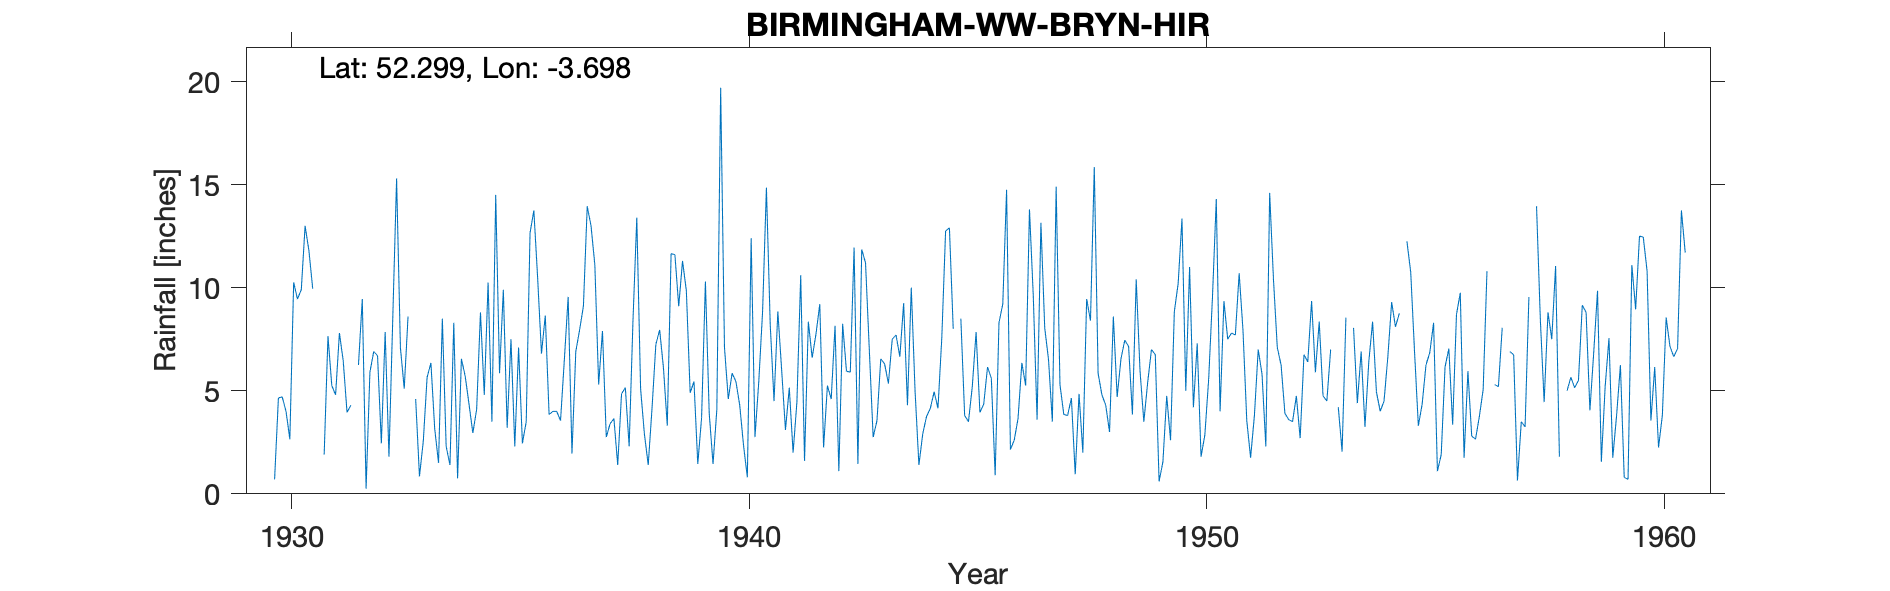

The table this chart was drawn from, first rows:
BIRMINGHAM-WW-BRYN-HIR, , , , , , , , , , , , , , , , , , , , , , , 
Grid ref, SN843681, Long, -3.698, Lat, 52.3, Elevation, 1470, ft., , , , , , , , , , , , , , , 
Station no, 4239, , , , , , , , , , , , , , , , , , , , , , 
, 1920, 1921, 1922, 1923, 1924, 1925, 1926, 1927, 1928, 1929, 1930, 1931, 1932, 1933, 1934, 1935, 1936, 1937, 1938, 1939, 1940, 1941, 1942
January, , , , , , , , , , , , , 9.45, 8.6, 8.3, 5.85, 8.65, 13, 13.4, 11.3, 4.6, 4.5, 9.2
February, , , , , , , , , , , 0.7, , 0.25, , 0.75, 9.9, 3.85, 11.1, 5.1, 9.85, 5.85, 8.85, 2.25
March, , , , , , , , , , , 4.65, 1.9, 5.9, 4.6, 6.55, 3.2, 4, 5.3, 2.9, 4.9, 5.45, 6, 5.25
April, , , , , , , , , , , 4.7, 7.65, 6.9, 0.85, 5.7, 7.5, 4, 7.9, 1.4, 5.45, 4.3, 3.1, 4.6
May, , , , , , , , , , , 4, 5.25, 6.7, 2.55, 4.35, 2.3, 3.55, 2.75, 4.15, 1.45, 2.35, 5.15, 8.15
June, , , , , , , , , , , 2.65, 4.8, 2.45, 5.65, 2.95, 7.1, 6.5, 3.4, 7.25, 3.7, 0.8, 2, 1.1
July, , , , , , , , , , , 10.25, 7.8, 7.85, 6.35, 4.1, 2.45, 9.55, 3.65, 7.95, 10.3, 12.4, 4.45, 8.25
August, , , , , , , , , , , 9.45, 6.45, 1.8, 3.15, 8.8, 3.5, 1.95, 1.4, 6.1, 3.9, 2.75, 10.6, 5.95
September, , , , , , , , , , , 9.9, 3.95, 8.55, 1.5, 4.8, 12.65, 6.9, 4.85, 3.3, 1.45, 5.45, 1.6, 5.9
October, , , , , , , , , , , 13, 4.3, 15.3, 8.5, 10.25, 13.75, 7.95, 5.15, 11.65, 4.1, 8.85, 8.35, 11.95
November, , , , , , , , , , , 11.8, , 7.1, 2.3, 3.5, 10.45, 9.1, 2.3, 11.6, 19.7, 14.85, 6.6, 1.45
December, , , , , , , , , , , 9.95, 6.25, 5.1, 1.4, 14.5, 6.8, 13.95, 8.4, 9.1, 7.1, 8.2, 7.75, 11.85
Total, , , , , , , , , , , , , 77.35, , 74.55, 85.45, 79.95, 69.2, 83.9, 83.2, 75.85, 68.95, 75.9
MIDAS src_id 10465 BRYN HIR Start 1930 e…, , , , , , , , , , , , , , , , , , , , , , , 
NGR is from 1950s record and is on Bryn …, , , , , , , , , , , , , , , , , , , , , , , 
Jan, Feb and Mar 1947 estimated for snow…, , , , , , , , , , , , , , , , , , , , , , , 
